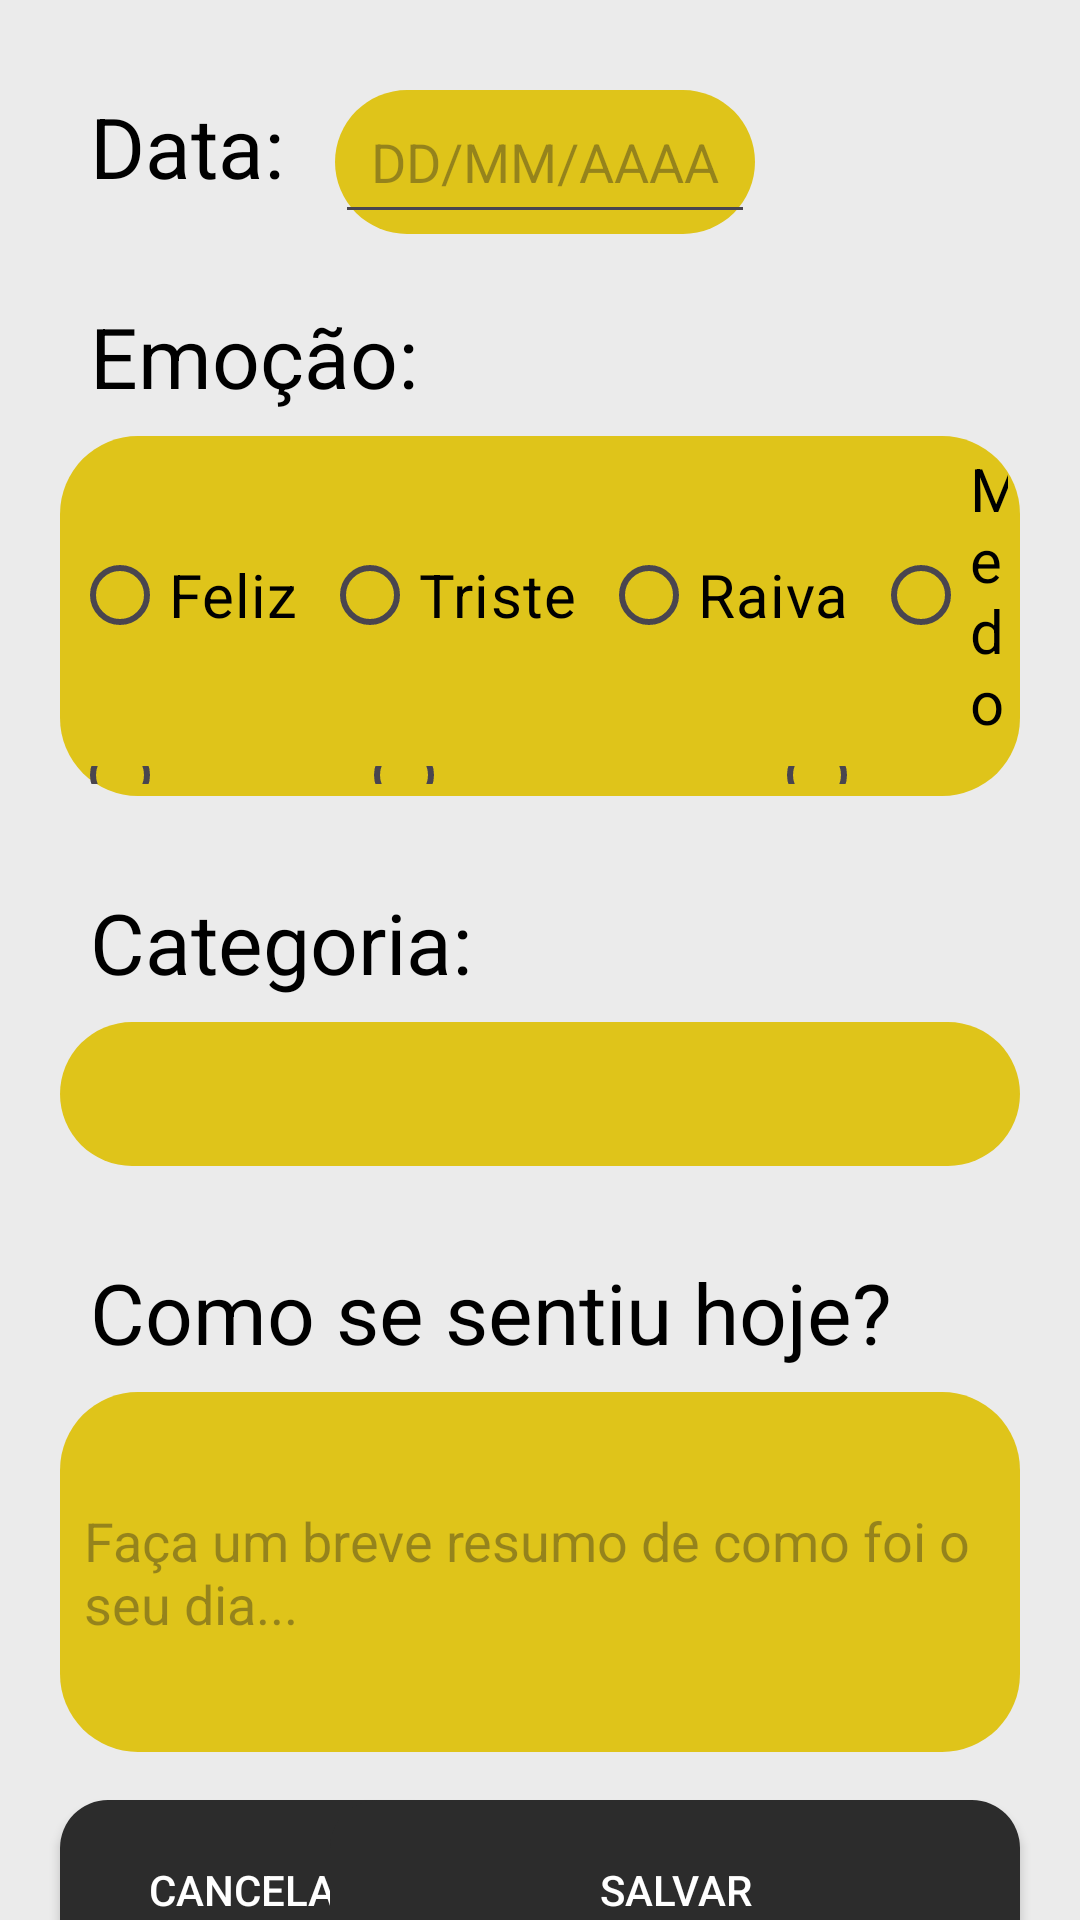

The Android layout XML behind this screen, and the referenced resources:
<!-- AndroidManifest.xml: application theme Theme.DiárioDoHumor -->
<!-- res/layout/activity_nova_entrada.xml -->
<?xml version="1.0" encoding="utf-8"?>
<androidx.constraintlayout.widget.ConstraintLayout xmlns:android="http://schemas.android.com/apk/res/android"
    xmlns:app="http://schemas.android.com/apk/res-auto"
    xmlns:tools="http://schemas.android.com/tools"
    android:layout_width="match_parent"
    android:layout_height="match_parent"
    android:background="@color/cinza"
    android:orientation="vertical"
    tools:context=".NovaEntrada">

    <TextView
        android:id="@+id/Text_data"
        android:layout_width="wrap_content"
        android:layout_height="wrap_content"
        android:layout_marginStart="30dp"
        android:layout_marginTop="30dp"
        android:text="Data: "
        android:textColor="@color/black"
        android:textSize="28sp"
        app:layout_constraintStart_toStartOf="parent"
        app:layout_constraintTop_toTopOf="parent" />

    <LinearLayout
        android:id="@+id/LinearLayout_data"
        android:layout_width="140dp"
        android:layout_height="48dp"
        android:layout_marginStart="10dp"
        android:background="@drawable/backgroud_entrada"
        android:orientation="vertical"
        app:layout_constraintStart_toEndOf="@id/Text_data"
        app:layout_constraintTop_toTopOf="@id/Text_data">

        <EditText
            android:id="@+id/Edit_data"
            android:layout_width="140dp"
            android:layout_height="48dp"
            android:gravity="center"
            android:hint="DD/MM/AAAA"
            android:padding="5dp"
            android:paddingStart="5dp"
            app:layout_constraintStart_toEndOf="@id/Text_data"
            app:layout_constraintTop_toTopOf="@id/Text_data" />

    </LinearLayout>

    <TextView
        android:id="@+id/Text_emocao"
        android:layout_width="wrap_content"
        android:layout_height="wrap_content"
        android:layout_marginStart="30dp"
        android:layout_marginTop="100dp"
        android:text="Emoção:"
        android:textColor="@color/black"
        android:textSize="28sp"
        app:layout_constraintStart_toStartOf="parent"
        app:layout_constraintTop_toTopOf="parent" />

    <LinearLayout
        android:id="@+id/LinearLayout_emocao"
        android:layout_width="match_parent"
        android:layout_height="120dp"
        android:layout_marginStart="20dp"
        android:layout_marginTop="8dp"
        android:layout_marginEnd="20dp"
        android:background="@drawable/backgroud_entrada"
        android:gravity="center"
        android:orientation="vertical"
        app:layout_constraintEnd_toEndOf="parent"
        app:layout_constraintStart_toStartOf="parent"
        app:layout_constraintTop_toBottomOf="@id/Text_emocao">

        <RadioGroup
            android:id="@+id/radioGroup_emocao1"
            android:layout_width="match_parent"
            android:layout_height="wrap_content"
            android:gravity="center"
            android:orientation="horizontal">

            <RadioButton
                android:layout_width="wrap_content"
                android:layout_height="wrap_content"
                android:layout_margin="4dp"
                android:text="Feliz"
                android:textColor="@color/black"
                android:textSize="20sp" />

            <RadioButton
                android:layout_width="wrap_content"
                android:layout_height="wrap_content"
                android:layout_margin="4dp"
                android:text="Triste"
                android:textColor="@color/black"
                android:textSize="20sp" />

            <RadioButton
                android:layout_width="wrap_content"
                android:layout_height="wrap_content"
                android:layout_margin="4dp"
                android:text="Raiva"
                android:textColor="@color/black"
                android:textSize="20sp" />

            <RadioButton
                android:layout_width="wrap_content"
                android:layout_height="wrap_content"
                android:layout_margin="4dp"
                android:text="Medo"
                android:textColor="@color/black"
                android:textSize="20sp" />

        </RadioGroup>

        <RadioGroup
            android:id="@+id/radioGroup_emocao2"
            android:layout_width="match_parent"
            android:layout_height="wrap_content"
            android:gravity="center"
            android:orientation="horizontal">

            <RadioButton
                android:layout_width="wrap_content"
                android:layout_height="wrap_content"
                android:layout_margin="4dp"
                android:text="Inveja"
                android:textColor="@color/black"
                android:textSize="20sp" />

            <RadioButton
                android:layout_width="wrap_content"
                android:layout_height="wrap_content"
                android:layout_margin="4dp"
                android:text="Ansiedade"
                android:textColor="@color/black"
                android:textSize="20sp" />

            <RadioButton
                android:layout_width="wrap_content"
                android:layout_height="wrap_content"
                android:layout_margin="4dp"
                android:text="Tédio"
                android:textColor="@color/black"
                android:textSize="20sp" />

        </RadioGroup>

    </LinearLayout>

    <TextView
        android:id="@+id/Text_categoria"
        android:layout_width="wrap_content"
        android:layout_height="wrap_content"
        android:layout_marginStart="30dp"
        android:layout_marginTop="30dp"
        android:text="Categoria:"
        android:textColor="@color/black"
        android:textSize="28sp"
        app:layout_constraintStart_toStartOf="parent"
        app:layout_constraintTop_toBottomOf="@id/LinearLayout_emocao" />

    <LinearLayout
        android:id="@+id/LinearLayout_categoria"
        android:layout_width="match_parent"
        android:layout_height="48dp"
        android:layout_marginStart="20dp"
        android:layout_marginTop="8dp"
        android:layout_marginEnd="20dp"
        android:orientation="vertical"
        app:layout_constraintEnd_toEndOf="parent"
        app:layout_constraintStart_toStartOf="parent"
        app:layout_constraintTop_toBottomOf="@id/Text_categoria">

        <Spinner
            android:id="@+id/Spinner_categoria"
            android:layout_width="match_parent"
            android:layout_height="match_parent"
            android:background="@drawable/backgroud_entrada"
            android:padding="14dp" />

    </LinearLayout>

    <TextView
        android:id="@+id/Text_sentindo"
        android:layout_width="wrap_content"
        android:layout_height="wrap_content"
        android:layout_marginStart="30dp"
        android:layout_marginTop="30dp"
        android:text="Como se sentiu hoje?"
        android:textColor="@color/black"
        android:textSize="28sp"
        app:layout_constraintStart_toStartOf="parent"
        app:layout_constraintTop_toBottomOf="@id/LinearLayout_categoria" />

    <EditText
        android:id="@+id/Edit_sentindo"
        android:layout_width="match_parent"
        android:layout_height="120dp"
        android:layout_marginStart="20dp"
        android:layout_marginTop="8dp"
        android:layout_marginEnd="20dp"
        android:background="@drawable/backgroud_entrada"
        android:hint="Faça um breve resumo de como foi o seu dia..."
        android:padding="8dp"
        app:layout_constraintEnd_toEndOf="parent"
        app:layout_constraintStart_toStartOf="parent"
        app:layout_constraintTop_toBottomOf="@id/Text_sentindo" />

    <androidx.appcompat.widget.AppCompatButton
        android:id="@+id/button_cancelar"
        android:layout_width="130dp"
        android:layout_height="60dp"
        android:layout_marginTop="16dp"
        android:background="@drawable/button_cancelaresalvar"
        android:text="Cancelar"
        android:textColor="@color/white"
        app:layout_constraintStart_toStartOf="@id/Edit_sentindo"
        app:layout_constraintTop_toBottomOf="@id/Edit_sentindo" />

    <androidx.appcompat.widget.AppCompatButton
        android:id="@+id/button_salvar"
        android:layout_width="230dp"
        android:layout_height="60dp"
        android:layout_marginTop="16dp"
        android:background="@drawable/button_cancelaresalvar"
        android:text="Salvar"
        android:textColor="@color/white"
        app:layout_constraintEnd_toEndOf="@id/Edit_sentindo"
        app:layout_constraintStart_toBottomOf="@id/button_cancelar"
        app:layout_constraintTop_toBottomOf="@id/Edit_sentindo" />

</androidx.constraintlayout.widget.ConstraintLayout>
<!-- resources referenced by this layout -->
<resources>
  <color name="black">#FF000000</color>
  <color name="cinza">#EBEBEB</color>
  <color name="white">#FFFFFFFF</color>
  <!-- drawable backgroud_entrada (drawable) -->
  <?xml version="1.0" encoding="utf-8"?>
  <shape xmlns:android="http://schemas.android.com/apk/res/android"
      android:shape="rectangle">
  <solid android:color="@color/amarelo"/>
  <corners android:radius="26dp"/>
  </shape>
  <!-- drawable button_cancelaresalvar (drawable) -->
  <?xml version="1.0" encoding="utf-8"?>
  <shape xmlns:android="http://schemas.android.com/apk/res/android"
      android:shape="rectangle">
      <solid android:color="@color/cinza_escuro"/>
      <corners android:radius="16dp"/>
  
  </shape>
  <style name="Theme.DiárioDoHumor" parent="Base.Theme.DiárioDoHumor" />
  <color name="amarelo">#DFC41A</color>
  <color name="cinza_escuro">#2C2C2C</color>
  <style name="Base.Theme.DiárioDoHumor" parent="Theme.Material3.DayNight.NoActionBar">
          
          
          <item name="colorPrimary">@color/black</item>
      </style>
</resources>
